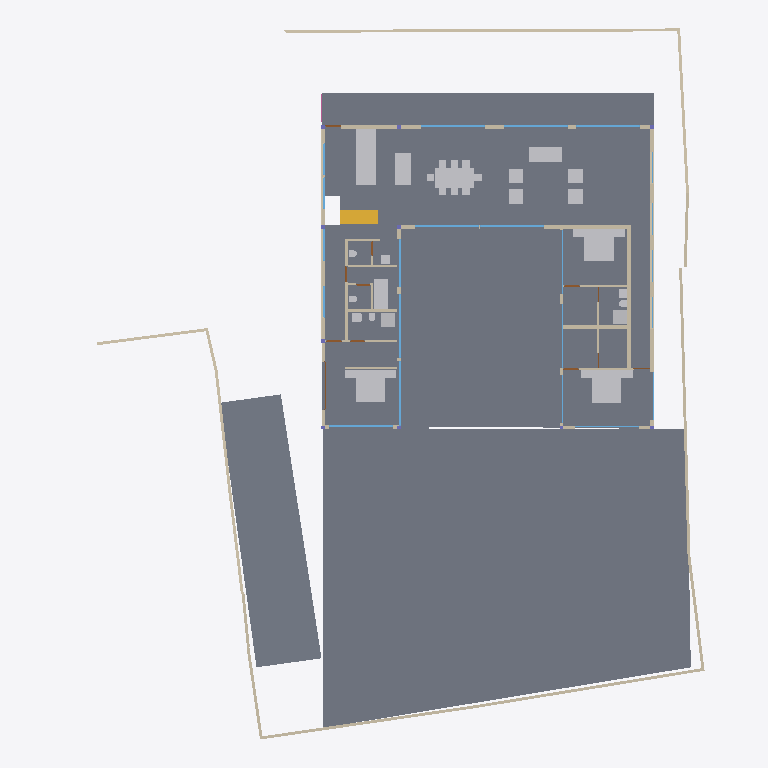
Plan cut of the same IFC building model at storey '00' (level 0.00 m, cut at 1.40 m), seen from above with north up, elements coloured by IFC class: 39 walls (beige), 28 other elements (light grey), 22 windows (light blue), 6 doors (brown), 4 slabs (grey), 1 stair flight (yellow). Cut surfaces are drawn darker.
Extent 40.0 m × 44.4 m × 7.5 m (x, y, z). Storeys (5): BF at -2.55 m; 00 at 0.00 m; GF at 0.45 m; GF Lintel at 3.15 m; FF at 3.65 m. Elements (165): 49 IfcWall, 29 IfcWindow, 16 IfcFurniture, 14 IfcDoor, 13 IfcBeam, 10 IfcColumn, 9 IfcSanitaryTerminal, 9 IfcSlab, 5 IfcFurnishingElement, 3 IfcCovering, 3 IfcRailing, 2 IfcStairFlight.

HEADER;
FILE_DESCRIPTION(('ViewDefinition [CoordinationView]'),'2;1');
FILE_NAME('Manilal.ifc','2024-12-28T17:51:32+05:30',(''),(''),'IfcOpenShell 0.8.0','Bonsai 0.8.0','');
FILE_SCHEMA(('IFC4X3'));
ENDSEC;
DATA;
#1480=IFCPROJECT('2TuuvCHJz54PsFPcraEbH$',$,'My Project',$,$,$,$,(#3,#128),#1481);
#3305=IFCSITE('0lpfVeOW52QfroqLYyHNY2',$,'My Site',$,$,#26,$,$,$,$,$,$,$,$);
#22021=IFCSITE('3bEIgyqTrDuwi1cEDDCOva',$,'Site',$,$,#22364,#22354,$,$,$,$,$,$,$);
#3313=IFCBUILDING('0MzaWOaS178x5FMqOflU3C',$,'My Building',$,$,#25,$,$,$,$,$,$);
#2081=IFCBUILDINGSTOREY('09kFoqoxrCvB1_fcEsMZsQ',$,'GF',$,$,#217,$,$,$,$);
#2986=IFCBUILDINGSTOREY('0zoFHJ9PnFW80M$mIVDQW3',$,'BF',$,$,#14477,$,$,$,$);
#17145=IFCBUILDINGSTOREY('0MckaoTknA3edZMUNhTyAK',$,'FF',$,$,#17254,$,$,$,$);
#20035=IFCBUILDINGSTOREY('3LpnsPikv4mRTBpfC3WQtx',$,'00',$,$,#20051,$,$,$,$);
#23582=IFCBUILDINGSTOREY('0DtUgpQ1b6nBmkLmvc_ehu',$,'GF Lintel',$,$,#23767,$,$,$,$);
#20004=IFCSLAB('2GmqP$Wiz2HBtZ3_3kNDpG',$,'Slab',$,$,#20401,#20015,$,$);
#2047=IFCSLAB('0o4IYvr$r5a9xXip1qf77x',$,'Slab',$,$,#2048,#2052,$,$);
#29284=IFCSLAB('3iSMNRhjn6RxAf9MsQotHf',$,'Slab',$,$,#29347,#29295,$,$);
#19980=IFCSLAB('0gBflP6QrCERrajZS4Jcb5',$,'Slab',$,$,#20003,#19995,$,$);
#7058=IFCFURNITURE('29pE85kkP97uASnGdXI9bH',$,'Furniture',$,$,#7265,#7090,$,$);
#28303=IFCWALL('27XUrfdFf8NB4WaAp9CQAl',$,'Wall',$,$,#28458,#28314,$,$);
#11846=IFCFURNITURE('39rrc9a3PCpOjz$eiTdf$W',$,'Furniture',$,$,#11956,#11878,$,$);
#11957=IFCFURNITURE('2J33rbez11iRfVrYceM8DY',$,'Furniture',$,$,#12029,#11970,$,$);
#12030=IFCFURNITURE('3B8s7E7fjDlO_NqnYQjYof',$,'Furniture',$,$,#13169,#12043,$,$);
#1526=IFCWALL('1CCeDmF7D6CgViS7R2QfSU',$,'Wall',$,$,#23334,#1527,$,$);
#29068=IFCWALL('0ANwf3v498sedqkWZL6_z7',$,'Wall',$,$,#29237,#29079,$,$);
#28928=IFCWALL('0FnkLDqRLEbe$2Cj2b_3Yy',$,'Wall',$,$,#29014,#28939,$,$);
#3805=IFCWALL('2m21DN_zz0gvlfwzs2sCpW',$,'Wall',$,$,#7760,#3825,$,$);
#28507=IFCFURNISHINGELEMENT('2qQryOTgj219SMJ7P_uMmY',$,'FurnishingElement',$,$,#28802,#28539,$);
#28561=IFCFURNISHINGELEMENT('2h8RQgk$j4rAz9D7Dsxu8o',$,'FurnishingElement',$,$,#29312,#28574,$);
#31112=IFCSTAIRFLIGHT('0W7HHtR0DCxRj$G6NhcKcR',$,'StairFlight',$,$,#31818,#31141,$,8,7,0.168750002980232,0.150000005960464,.STRAIGHT.);
#19509=IFCFURNISHINGELEMENT('1wEKKIVzjDLeDjVjJGXiki',$,'FurnishingElement',$,$,#29307,#19541,$);
#7098=IFCFURNITURE('3MXk8gWif1ohE$RfY6DOqq',$,'Furniture',$,$,#7270,#7130,$,$);
#26216=IFCWALL('0OsEPs_bHDiuVXt9yc07Ua',$,'Wall',$,$,#28368,#26227,$,$);
#1342=IFCWALL('1zYAwAgZ94A9q2Xf$lP7Cn',$,'Wall',$,$,#4391,#1343,$,$);
#26337=IFCWALL('0dMaumaK11Re$pxoZyVSQ9',$,'Wall',$,$,#27501,#26348,$,$);
#31664=IFCFURNITURE('3u955XydT70hbs66JHvwOw',$,'Furniture',$,$,#31828,#31696,$,$);
#25980=IFCWALL('21BewHu4D5mxAIRCfh_HLz',$,'Wall',$,$,#26113,#25991,$,$);
#25887=IFCWALL('3DOK2PUDn3QwM2HLeZR6QD',$,'Wall',$,$,#29151,#25894,$,$);
#27060=IFCWALL('10l$0x7lzBbBMMGF1qxI0s',$,'Wall',$,$,#27511,#27071,$,$);
#27353=IFCWALL('2Y2Bm57Cb8Exxz7st0aRUc',$,'Wall',$,$,#27521,#27364,$,$);
#26619=IFCWALL('0FMxrmeoPF7x0oR7G9$aVh',$,'Wall',$,$,#27506,#26630,$,$);
#26581=IFCWALL('1BJSGVRrzEK97cy18zIEvj',$,'Wall',$,$,#26618,#26592,$,$);
#2037=IFCWALL('2UVtoYL$14dgND2FpfCTNX',$,'Wall',$,$,#7688,#2042,$,$);
#7853=IFCWALL('27UD4TXAD7ihl0Wy7NK4TU',$,'Wall',$,$,#7924,#7873,$,$);
#2005=IFCWALL('2ZYG$ouCn6OPJDOnWdZtnq',$,'Wall',$,$,#216,#1619,$,$);
#582=IFCWALL('0puYeWxQr6bfGaA8vxH1wQ',$,'Wall',$,$,#4126,#583,$,$);
#7183=IFCFURNITURE('0I7Hp4EB58Eh801L1SZ2MY',$,'Furniture',$,$,#7229,#7196,$,$);
#24767=IFCWALL('3seXGpTSL6XhvyF$KjqKBZ',$,'Wall',$,$,#24907,#24787,$,$);
#26134=IFCWALL('3i_YpJFe9529T2L9L4$CKB',$,'Wall',$,$,#27496,#26145,$,$);
#7138=IFCFURNITURE('07u5w712j3mw4b0aBksq9x',$,'Furniture',$,$,#7182,#7170,$,$);
#7204=IFCFURNITURE('0w5hTHOp59R8PIefbPbOxu',$,'Furniture',$,$,#7275,#7217,$,$);
#7230=IFCFURNITURE('257RdHH05EBOcTJGwoEUlD',$,'Furniture',$,$,#7280,#7243,$,$);
#12729=IFCSANITARYTERMINAL('0UKEaQ9Tn4MRHW837EcL3f',$,'SanitaryTerminal',$,$,#12893,#12761,$,$);
#12894=IFCSANITARYTERMINAL('3xh$jYsPrCdfbzsoMPaU7d',$,'SanitaryTerminal',$,$,#13194,#12907,$,$);
#26770=IFCWALL('27WVA19Qv4efvQm6cWiqsn',$,'Wall',$,$,#26867,#26781,$,$);
#1256=IFCWALL('3lCTnZM_XFn9QCb3frIzB4',$,'Wall',$,$,#1257,#1262,$,$);
#16917=IFCWINDOW('3G1mMYAGX79eowjRiaFEeV',$,'Window',$,$,#23062,#17969,$,$,$,$,$,$);
#17427=IFCWINDOW('0WNCgtehP23QAcrC16BDxC',$,'Window',$,$,#17578,#17459,$,$,$,$,$,$);
#17752=IFCWINDOW('27xwU_L9z1N8K65V5mWnWk',$,'Window',$,$,#18697,#17783,$,$,$,$,$,$);
#17817=IFCWINDOW('0K_TSDQ8z2xBSnirTZ56VX',$,'Window',$,$,#18702,#17848,$,$,$,$,$,$);
#17882=IFCWINDOW('1LMk6qycf7ZBBgAT1E008M',$,'Window',$,$,#17961,#17913,$,$,$,$,$,$);
#18581=IFCWINDOW('3rFGOKOrnAfwxZ9IeC9aBO',$,'Window',$,$,#25254,#18594,$,$,$,$,$,$);
#17002=IFCWINDOW('3dY$LTDzL1V9Sf86htGC3E',$,'Window',$,$,#23153,#23108,$,$,$,$,$,$);
#29664=IFCWINDOW('1HEBEgWRL3tO1pCgL$32S7',$,'Window',$,$,#29743,#29695,$,$,$,$,$,$);
#1082=IFCWALL('1a82arclDEHvPmp$lC742s',$,'Wall',$,$,#16341,#1083,$,$);
#27098=IFCWALL('2qQNxnpy98iB6JMyhLi2FK',$,'Wall',$,$,#27516,#27109,$,$);
#14729=IFCWALL('2kOOzhf3b4QORblHJUR6b5',$,'Wall',$,$,#29446,#14740,$,$);
#1208=IFCWALL('1Hb8r5zuL4OAK8piaGgE3q',$,'Wall',$,$,#7784,#1214,$,$);
#1178=IFCWALL('3AfEJ0oVbCRebTpYg3hat2',$,'Wall',$,$,#1179,#1184,$,$);
#1150=IFCWALL('0aKvyba_z62RuKoTMxTg1q',$,'Wall',$,$,#1151,#1156,$,$);
#11978=IFCFURNITURE('2GNkki_F53svXIRizzljEt',$,'Furniture',$,$,#12081,#11991,$,$);
#7785=IFCWALL('3alb8PmNnBWRaq9wE7XFnt',$,'Wall',$,$,#9032,#7805,$,$);
#25255=IFCWINDOW('3qVhaXBG9FkBXwcjQmWrTs',$,'Window',$,$,#25823,#25286,$,$,$,$,$,$);
#29467=IFCWALL('2U66_ERPrD$A$2PTOc1bPA',$,'Wall',$,$,#29544,#29478,$,$);
#11886=IFCFURNITURE('08t00vVFn2_PNEL0nmpi4V',$,'Furniture',$,$,#11930,#11918,$,$);
#11931=IFCFURNITURE('2JL5EreVn6NOEYfo807d0n',$,'Furniture',$,$,#12003,#11944,$,$);
#12004=IFCFURNITURE('02WBzZCzP2KAAtS0n6Ju_u',$,'Furniture',$,$,#12055,#12017,$,$);
#12056=IFCFURNITURE('1Tx$doZ9b7ixhiQ_gbtQd4',$,'Furniture',$,$,#13174,#12069,$,$);
#12082=IFCFURNITURE('1ijuMDyij9H8QL3CN8GtC4',$,'Furniture',$,$,#13179,#12095,$,$);
#12946=IFCSANITARYTERMINAL('237pQbKSj1tg5CbkfQmNl1',$,'SanitaryTerminal',$,$,#13199,#12959,$,$);
#1283=IFCWALL('3TMKTJOXP4kO7RGlBcguQ3',$,'Wall',$,$,#1284,#1289,$,$);
#639=IFCWALL('1wEyaVID18kwvx4VmqDD5O',$,'Wall',$,$,#23052,#640,$,$);
#31788=IFCSANITARYTERMINAL('1k$1F$QwDAaQd7DgWKkhJt',$,'SanitaryTerminal',$,$,#31838,#31801,$,$);
#759=IFCWALL('2oaKXdvK5CSQabCZPFlcnS',$,'Wall',$,$,#23295,#760,$,$);
#12849=IFCSANITARYTERMINAL('1ztpUHwNv1MuVJRLc_toj6',$,'SanitaryTerminal',$,$,#12945,#12881,$,$);
#1112=IFCWALL('0ZJZVj_BPB0RhymVqZDjrB',$,'Wall',$,$,#3949,#1118,$,$);
#830=IFCWALL('3mmmmgkTnBnuKE_xizEAsI',$,'Wall',$,$,#23266,#831,$,$);
#14160=IFCWINDOW('3MgbGHIjb2FhWyIqYEZAWT',$,'Window',$,$,#15610,#18447,$,$,$,$,$,$);
#23385=IFCWINDOW('3liBQwp293KPogKKZ10Jtg',$,'Window',$,$,#23464,#23416,$,$,$,$,$,$);
#25457=IFCWINDOW('0wGf7PLdj6Se1mi8Sh7afr',$,'Window',$,$,#25536,#25488,$,$,$,$,$,$);
#25537=IFCWINDOW('0FOplP2JD2kRmePC4Pk0B9',$,'Window',$,$,#25621,#25568,$,$,$,$,$,$);
#14061=IFCWINDOW('0czbQfsErBifxGAh9w3tER',$,'Window',$,$,#18287,#18059,$,1.33000004291534,2.0,$,.SINGLE_PANEL.,$);
#14220=IFCWINDOW('1JUpa15w1EPgGvbWoKg73I',$,'Window',$,$,#31787,#18484,$,$,$,$,$,$);
#14280=IFCWINDOW('3az3X85ET0BAIERIINNIiJ',$,'Window',$,$,#18580,#18521,$,$,$,$,$,$);
#9726=IFCWALL('3oM7PZ9f94oQx66657gPS7',$,'Wall',$,$,#9797,#9746,$,$);
#12769=IFCSANITARYTERMINAL('2vdxbHG$XBkAinHNSDuSLM',$,'SanitaryTerminal',$,$,#12919,#12801,$,$);
#871=IFCDOOR('31ar1w1P92wPEZc1onyqXw',$,'Door',$,$,#4401,#872,$,$,$,$,$,$);
#12998=IFCSANITARYTERMINAL('1pCYUjjaX5yvTggnnvT9WB',$,'SanitaryTerminal',$,$,#13204,#13011,$,$);
#25622=IFCWINDOW('03HgKoXUP97huBY23s7FSC',$,'Window',$,$,#25886,#25650,$,$,$,$,$,$);
#25686=IFCWINDOW('1UgXCtaA1DUBFpQsbjXAxO',$,'Window',$,$,#25772,#25717,$,$,$,$,$,$);
#7689=IFCWALL('0dxWKeo9r0A8LiqkBJOP0c',$,'Wall',$,$,#7779,#7709,$,$);
#12920=IFCSANITARYTERMINAL('0kpsmz29D8juUyM19Wtlly',$,'SanitaryTerminal',$,$,#12971,#12933,$,$);
#12972=IFCSANITARYTERMINAL('13oTwo02v0rfGZnyR94yqz',$,'SanitaryTerminal',$,$,#12997,#12985,$,$);
#28808=IFCWALL('3m8X89_nHEBQ3A$cO0dW30',$,'Wall',$,$,#28894,#28828,$,$);
#982=IFCWALL('3lK6pUJ4v5Vw3nrT92yhod',$,'Wall.007',$,$,#23090,#983,$,$);
#13878=IFCWINDOW('2kJjIqdzb6QvGhtMPhrGJy',$,'Window',$,$,#23364,#18336,$,$,$,$,$,$);
#13938=IFCWINDOW('2WjSZqfcr5wfXo3inwox_Z',$,'Window',$,$,#23374,#18373,$,$,$,$,$,$);
#9606=IFCDOOR('3F$PfK5vL43PFnm4EVB$zJ',$,'Door',$,$,#31648,#9637,$,2.09999990463257,1.0,$,$,$);
#13802=IFCWINDOW('0_lcZ$Kpv6Qe95Fvsqp_ex',$,'Window',$,$,#23354,#18299,$,$,$,$,$,$);
#13998=IFCWINDOW('10i1NrmdnAmvAHFlvWUdEN',$,'Window',$,$,#23384,#18410,$,$,$,$,$,$);
#28649=IFCDOOR('2d$ZxQumn8_uDNm0m9BynD',$,'Door',$,$,#28730,#28680,$,2.09999990463257,1.0,$,$,$);
#9033=IFCDOOR('1G5Su1EVTF8AbsbEytgRBM',$,'Door',$,$,#13134,#9065,$,2.09999990463257,1.0,$,$,$);
#9116=IFCDOOR('0HKc9Pc_X5Jfo9vKdPFEaJ',$,'Door',$,$,#13139,#9147,$,2.09999990463257,1.0,$,$,$);
#13063=IFCDOOR('0zdLHzGyzB9xc26dwbo5Rk',$,'Door',$,$,#13209,#13094,$,2.09999990463257,1.0,$,$,$);
ENDSEC;